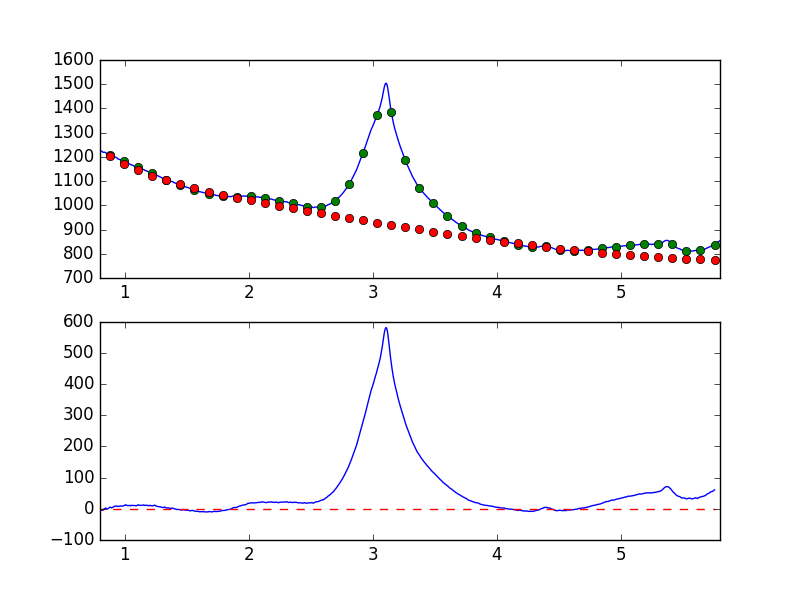

The table this chart was drawn from, first rows:
7.681951752392544019e-01, -8.886530589910307754e+00
7.738631750302433776e-01, -7.707073539442944821e+00
7.795311748212323533e-01, -6.298013830379431965e+00
7.851991746122213289e-01, -6.125470746295604840e+00
7.908671744032103046e-01, -5.283249117641389603e+00
7.965351741941992803e-01, -4.883586392054894532e+00
8.022031739851883669e-01, -6.480980759361273158e+00
8.078711737761772316e-01, -4.603685292198406387e+00
8.135391735671662072e-01, -3.853561461642584618e+00
8.192071733581552939e-01, -4.187207066892369767e+00
8.248751731491442696e-01, -4.126405454024506980e+00
8.305431729401332452e-01, -1.608345242551877163e+00
8.362111727311222209e-01, 5.722635426332089992e-02
8.418791725221110855e-01, 1.704360951283206305e+00
8.475471723131001722e-01, 2.584590632118988651e+00
8.532151721040891479e-01, -5.880281055531213497e-01
8.588831718950781235e-01, -6.912356390600962186e-01
8.645511716860672102e-01, 6.218370292731378868e-01
8.702191714770560749e-01, 1.674255186184382183e+00
8.758871712680450505e-01, 5.101462048097573643e+00
8.815551710590340262e-01, 4.843954542375286110e+00
8.872231708500230019e-01, 5.046812017283855312e+00
8.928911706410120885e-01, 2.844219871896029872e+00
8.985591704320010642e-01, 4.212885379313775047e+00
9.042271702229900399e-01, 4.645262882951328720e+00
9.098951700139790155e-01, 6.309954187160883521e+00
9.155631698049678802e-01, 8.334301330669632080e+00
9.212311695959569668e-01, 8.208317250641357532e+00
9.268991693869459425e-01, 9.159441642054389376e+00
9.325671691779349182e-01, 8.422560488947283375e+00
9.382351689689240049e-01, 9.085831259734277410e+00
9.439031687599129805e-01, 7.394271774393246233e+00
9.495711685509018452e-01, 7.566044384150245605e+00
9.552391683418909318e-01, 8.262914955858377652e+00
9.609071681328797965e-01, 9.305584903243925510e+00
9.665751679238688832e-01, 9.426010522846809181e+00
9.722431677148579698e-01, 8.987129556518539175e+00
9.779111675058468345e-01, 8.503613144549035496e+00
9.835791672968358101e-01, 8.968281841289581280e+00
9.892471670878246748e-01, 9.398614404218278651e+00
9.949151668788137615e-01, 1.106477513768641074e+01
1.000583166669802848e+00, 1.077510643560935932e+01
1.006251166460791602e+00, 1.290496969078003531e+01
1.011919166251780799e+00, 1.217246981524203875e+01
1.017587166042769553e+00, 1.095391484603737808e+01
1.023255165833758751e+00, 1.032373293739874498e+01
1.028923165624747726e+00, 1.018643036855610262e+01
1.034591165415736702e+00, 1.097007298905305106e+01
1.040259165206725678e+00, 1.081219930468273560e+01
1.045927164997714431e+00, 9.578253094676028923e+00
1.051595164788703629e+00, 1.108082169295198582e+01
1.057263164579692605e+00, 1.086454809749125161e+01
1.062931164370681802e+00, 1.126753233752424421e+01
1.068599164161670556e+00, 1.055829436415729106e+01
1.074267163952659310e+00, 1.064146252693331007e+01
1.079935163743648507e+00, 1.080899427695908344e+01
1.085603163534637483e+00, 1.047003456534002908e+01
1.091271163325626681e+00, 9.470007640056792297e+00
1.096939163116615434e+00, 1.063431821784047315e+01
1.102607162907604632e+00, 1.219254582010967169e+01
1.108275162698593386e+00, 1.293738031984503323e+01
... 839 more rows
